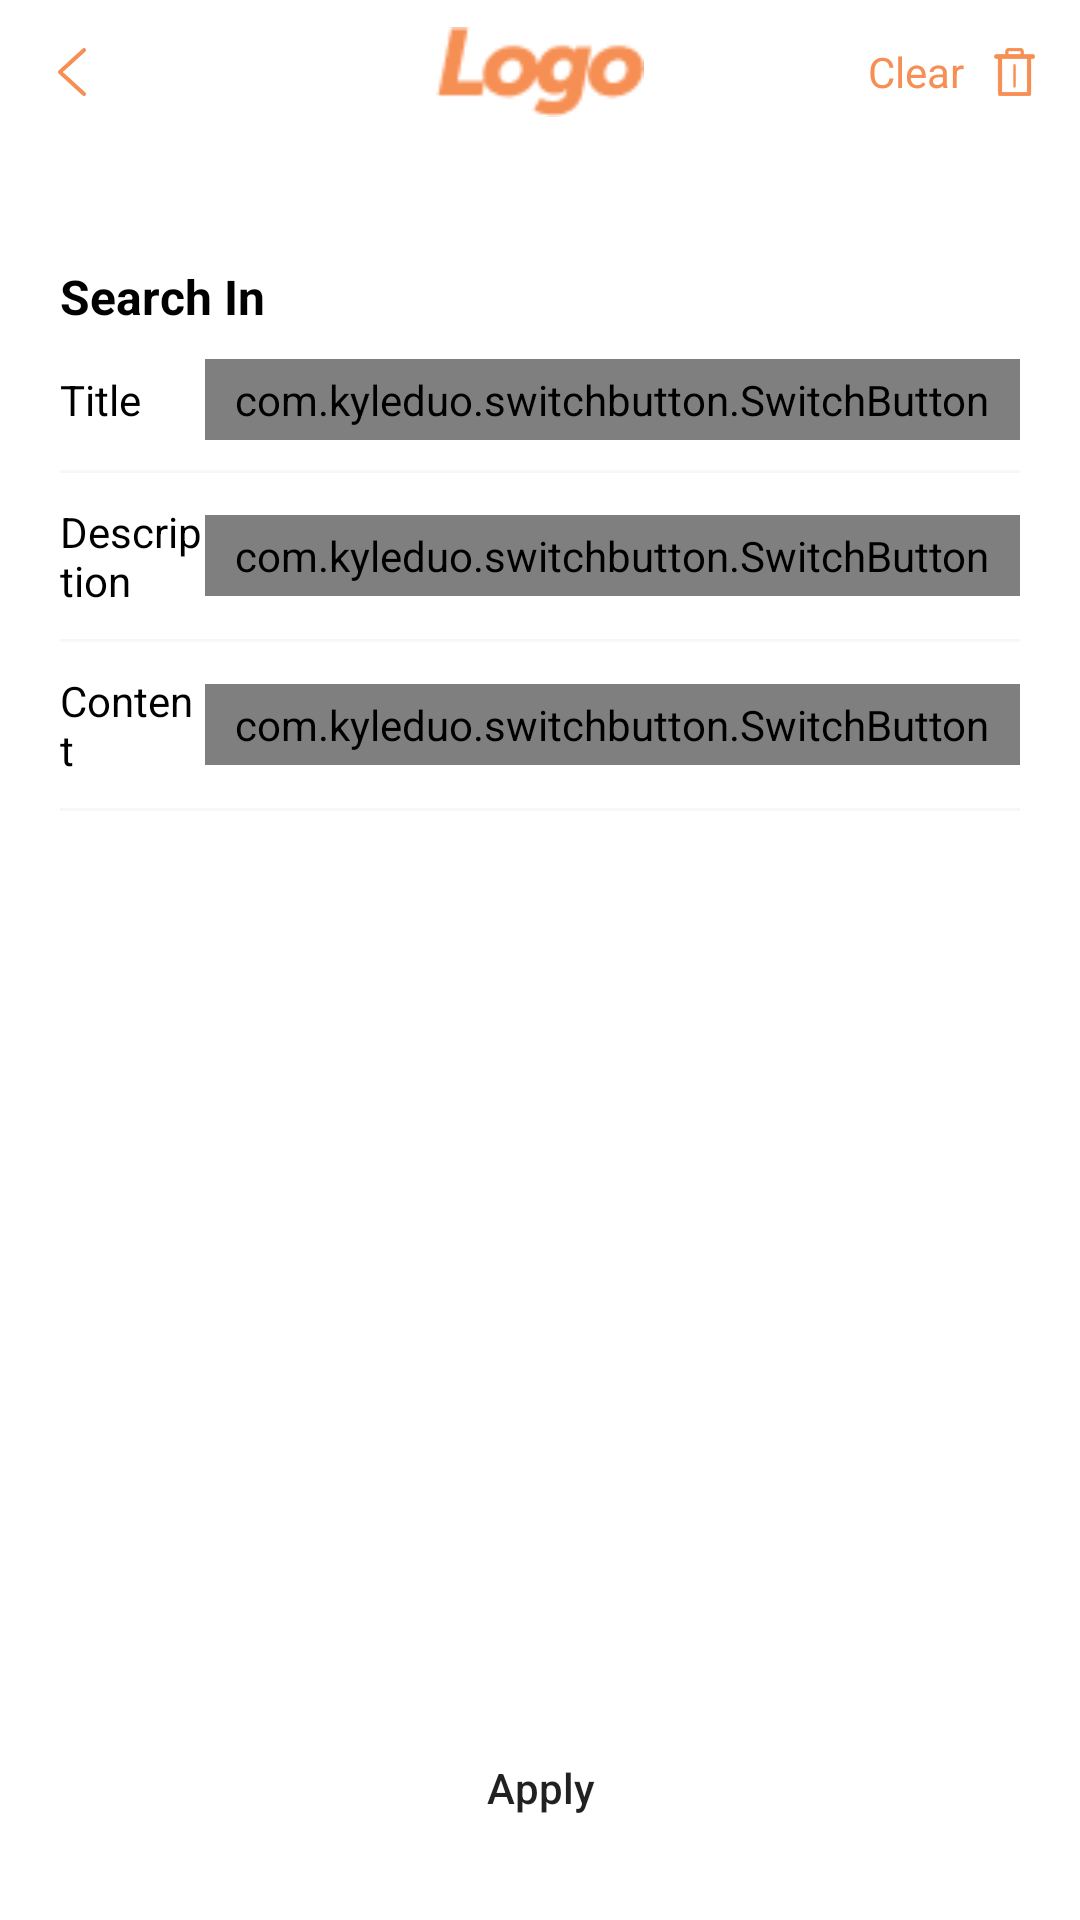

The Android layout XML behind this screen, and the referenced resources:
<!-- AndroidManifest.xml: application theme Theme.ViktorTest -->
<!-- res/layout/fragment_filter_sector.xml -->
<?xml version="1.0" encoding="utf-8"?>
<LinearLayout xmlns:android="http://schemas.android.com/apk/res/android"
    xmlns:tools="http://schemas.android.com/tools"
    android:layout_width="match_parent"
    android:layout_height="match_parent"
    xmlns:app="http://schemas.android.com/apk/res-auto"
    tools:context=".ui.filter.FilterSectorFragment"
    android:background="@color/white"
    android:orientation="vertical">

    <include
        android:id="@+id/header"
        android:layout_width="match_parent"
        android:layout_height="wrap_content"
        layout="@layout/header_search"/>

    <LinearLayout
        android:layout_width="match_parent"
        android:layout_height="match_parent"
        android:orientation="vertical"
        android:paddingHorizontal="20dp"
        android:paddingVertical="20dp">

        <TextView
            android:layout_width="wrap_content"
            android:layout_height="wrap_content"
            android:text="Search In"
            android:textColor="@color/black"
            android:textStyle="bold"
            android:layout_marginTop="20dp"
            android:textSize="16sp"/>

        <LinearLayout
            android:layout_width="match_parent"
            android:layout_height="wrap_content"
            android:orientation="horizontal"
            android:gravity="center_vertical"
            android:paddingVertical="10dp">

            <TextView
                android:layout_width="0px"
                android:layout_height="wrap_content"
                android:layout_weight="1"
                android:text="Title"
                android:textColor="@color/black"/>

            <com.kyleduo.switchbutton.SwitchButton
                android:id="@+id/switchTitle"
                style="@style/SwitchButtonStyle"
                android:layout_width="wrap_content"
                android:layout_height="wrap_content"
                app:kswAnimationDuration="300"
                app:kswBackDrawable="@drawable/ios_back_drawable"
                app:kswThumbDrawable="@drawable/ios_thumb_selector"
                app:kswThumbMarginBottom="-8dp"
                app:kswThumbMarginLeft="-5dp"
                app:kswThumbMarginRight="-5dp"
                app:kswThumbMarginTop="-2.5dp"
                app:kswThumbRangeRatio="1.4"/>

        </LinearLayout>

        <View
            android:layout_width="match_parent"
            android:layout_height="1dp"
            android:background="@color/white_grey"/>

        <LinearLayout
            android:layout_width="match_parent"
            android:layout_height="wrap_content"
            android:orientation="horizontal"
            android:gravity="center_vertical"
            android:paddingVertical="10dp">

            <TextView
                android:layout_width="0px"
                android:layout_height="wrap_content"
                android:layout_weight="1"
                android:text="Description"
                android:textColor="@color/black"/>

            <com.kyleduo.switchbutton.SwitchButton
                android:id="@+id/switchDescription"
                style="@style/SwitchButtonStyle"
                android:layout_width="wrap_content"
                android:layout_height="wrap_content"
                app:kswAnimationDuration="300"
                app:kswBackDrawable="@drawable/ios_back_drawable"
                app:kswThumbDrawable="@drawable/ios_thumb_selector"
                app:kswThumbMarginBottom="-8dp"
                app:kswThumbMarginLeft="-5dp"
                app:kswThumbMarginRight="-5dp"
                app:kswThumbMarginTop="-2.5dp"
                app:kswThumbRangeRatio="1.4"/>

        </LinearLayout>

        <View
            android:layout_width="match_parent"
            android:layout_height="1dp"
            android:background="@color/white_grey"/>

        <LinearLayout
            android:layout_width="match_parent"
            android:layout_height="wrap_content"
            android:orientation="horizontal"
            android:gravity="center_vertical"
            android:paddingVertical="10dp">

            <TextView
                android:layout_width="0px"
                android:layout_height="wrap_content"
                android:layout_weight="1"
                android:text="Content"
                android:textColor="@color/black"/>

            <com.kyleduo.switchbutton.SwitchButton
                android:id="@+id/switchContent"
                style="@style/SwitchButtonStyle"
                android:layout_width="wrap_content"
                android:layout_height="wrap_content"
                app:kswAnimationDuration="300"
                app:kswBackDrawable="@drawable/ios_back_drawable"
                app:kswThumbDrawable="@drawable/ios_thumb_selector"
                app:kswThumbMarginBottom="-8dp"
                app:kswThumbMarginLeft="-5dp"
                app:kswThumbMarginRight="-5dp"
                app:kswThumbMarginTop="-2.5dp"
                app:kswThumbRangeRatio="1.4" />

        </LinearLayout>

        <View
            android:layout_width="match_parent"
            android:layout_height="1dp"
            android:background="@color/white_grey"/>

        <Space
            android:layout_width="match_parent"
            android:layout_height="0px"
            android:layout_weight="1"/>

        <Button
            android:id="@+id/btnApply"
            android:layout_width="match_parent"
            android:layout_height="wrap_content"
            android:background="@drawable/bg_button"
            android:text="Apply"
            android:textAllCaps="false"/>

    </LinearLayout>

</LinearLayout>
<!-- res/layout/header_search.xml (included above) -->
<?xml version="1.0" encoding="utf-8"?>
<FrameLayout xmlns:android="http://schemas.android.com/apk/res/android"
    android:layout_width="match_parent"
    android:layout_height="wrap_content"
    android:orientation="horizontal"
    android:gravity="center_horizontal"
    android:background="@color/white">

    <ImageButton
        android:id="@+id/imvBack"
        android:layout_width="48dp"
        android:layout_height="48dp"
        android:src="@drawable/ic_back"
        android:background="@color/transparent"/>

    <ImageView
        android:layout_width="match_parent"
        android:layout_height="30dp"
        android:layout_gravity="center"
        android:src="@drawable/ic_logo"/>

    <LinearLayout
        android:layout_width="wrap_content"
        android:layout_height="match_parent"
        android:layout_gravity="right|center"
        android:gravity="center_vertical"
        android:layout_marginRight="15dp">

        <TextView
            android:layout_width="wrap_content"
            android:layout_height="wrap_content"
            android:text="Clear"
            android:textColor="@color/orange"/>

        <ImageView
            android:layout_width="wrap_content"
            android:layout_height="wrap_content"
            android:src="@drawable/ic_delete"
            android:layout_marginLeft="10dp"/>
    </LinearLayout>

</FrameLayout>
<!-- resources referenced by this layout -->
<resources>
  <color name="black">#FF000000</color>
  <color name="orange">#F78F54</color>
  <color name="transparent">#00000000</color>
  <color name="white">#FFFFFFFF</color>
  <color name="white_grey">#F7F7F7</color>
  <!-- drawable ic_back: png bitmap (drawable-xxhdpi, 843 bytes) -->
  <!-- drawable ic_delete: png bitmap (drawable-xxhdpi, 807 bytes) -->
  <!-- drawable ic_logo: png bitmap (drawable-xxhdpi, 1327 bytes) -->
  <!-- drawable ios_back_drawable (drawable) -->
  <?xml version="1.0" encoding="utf-8"?>
  <selector xmlns:android="http://schemas.android.com/apk/res/android">
      <item android:state_enabled="false" android:state_checked="true">
          <shape>
              <solid android:color="#b3ecbc"/>
              <corners android:radius="99dp"/>
          </shape>
      </item>
      <item android:state_enabled="false" android:state_checked="false">
          <shape>
              <solid android:color="@color/gray"/>
              <corners android:radius="99dp"/>
              <stroke
                  android:width="1.5dp"
                  android:color="#F0F0F0"/>
          </shape>
      </item>
      <item android:state_checked="true">
          <shape>
              <solid android:color="@color/orange"/>
              <corners android:radius="99dp"/>
          </shape>
      </item>
      <item>
          <shape>
              <solid android:color="@color/gray"/>
              <corners android:radius="99dp"/>
              <stroke
                  android:width="1.5dp"
                  android:color="#E6E6E6"/>
          </shape>
      </item>
  </selector>
  <style name="SwitchButtonStyle">
          <item name="android:paddingLeft">10dp</item>
          <item name="android:paddingRight">10dp</item>
          <item name="android:paddingTop">4dp</item>
          <item name="android:paddingBottom">4dp</item>
      </style>
  <style name="Theme.ViktorTest" parent="Theme.MaterialComponents.DayNight.NoActionBar">
          
          <item name="colorPrimary">@color/orange</item>
          <item name="colorPrimaryVariant">@color/orange</item>
          <item name="colorOnPrimary">@color/white</item>
          
          <item name="colorSecondary">@color/teal_200</item>
          <item name="colorSecondaryVariant">@color/teal_700</item>
          <item name="colorOnSecondary">@color/black</item>
          
          <item name="android:statusBarColor" tools:targetApi="l">?attr/colorPrimaryVariant</item>
          
          <item name="android:windowBackground">@color/white_grey</item>
      </style>
  <color name="gray">#939DAE</color>
  <color name="teal_200">#FF03DAC5</color>
  <color name="teal_700">#FF018786</color>
</resources>
